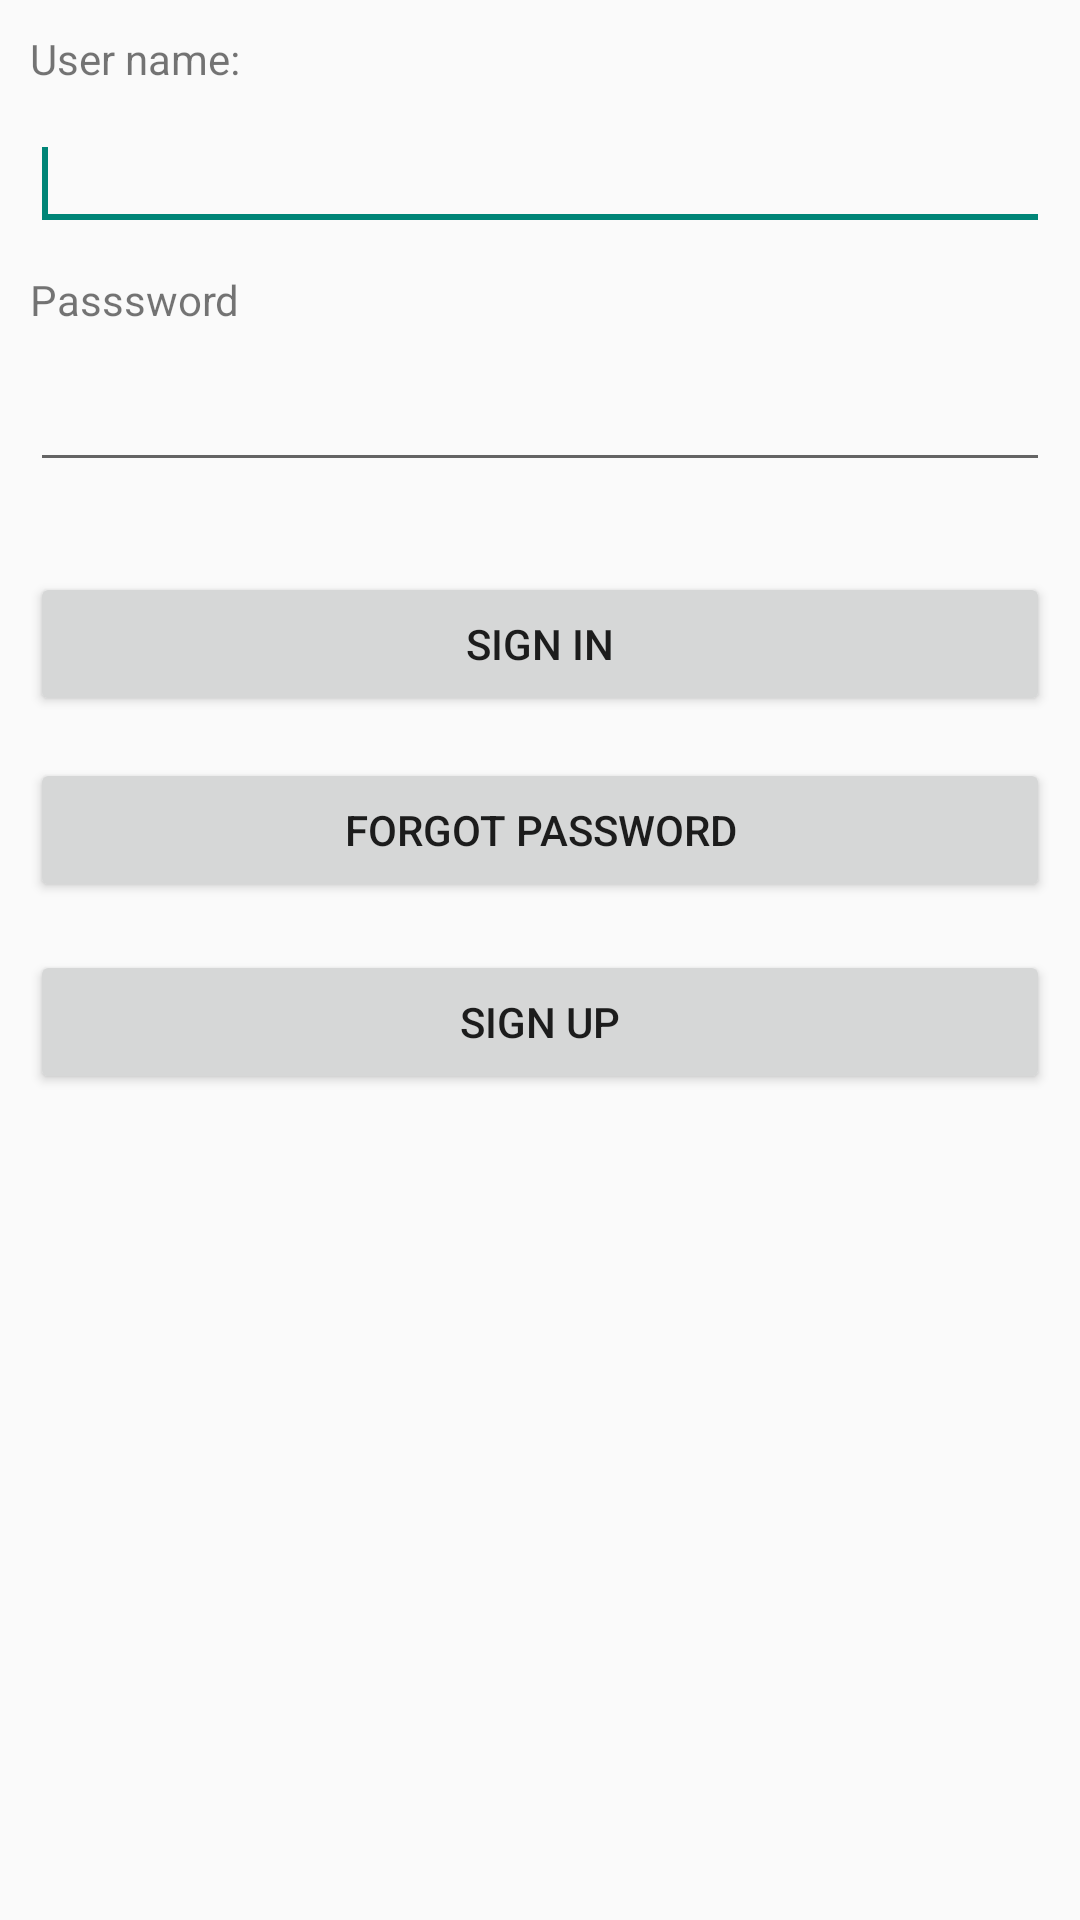

Here is an Android app screen rendered from its layout file. Give the layout XML and the strings, colors and styles it references.
<!-- AndroidManifest.xml: application theme AppTheme -->
<!-- res/layout/activity_login.xml -->
<RelativeLayout xmlns:android="http://schemas.android.com/apk/res/android"
    xmlns:tools="http://schemas.android.com/tools"
    android:layout_width="match_parent"
    android:layout_height="match_parent"
    android:paddingRight="10dp"
    android:paddingLeft="10dp"
    tools:context="${relativePackage}.${activityClass}"
   >

    <TextView
        android:id="@+id/usernameView"
        android:layout_width="wrap_content"
        android:layout_height="wrap_content"
        android:layout_alignParentLeft="true"
        android:layout_alignParentTop="true"
        android:layout_marginTop="10dp"
        android:text="User name:" />

    <EditText
        android:id="@+id/usernameEdit"
        android:layout_width="match_parent"
        android:layout_height="wrap_content"
        android:layout_alignParentLeft="true"
        android:inputType="text"
        android:layout_below="@+id/usernameView"
        android:layout_marginTop="10dp"
        android:ems="10" >

        <requestFocus />
    </EditText>

    <TextView
        android:id="@+id/passwordView"
        android:layout_width="wrap_content"
        android:layout_height="wrap_content"
        android:layout_below="@+id/usernameEdit"
        android:layout_alignParentLeft="true"
        android:layout_marginTop="10dp"
        android:text="Passsword" />

    <EditText
        android:id="@+id/passwordEdit"
        android:layout_width="match_parent"
        android:layout_height="wrap_content"
        android:layout_below="@+id/passwordView"
        android:layout_alignLeft="@+id/usernameEdit"
        android:layout_alignParentLeft="true"
        android:layout_marginTop="10dp"
        android:inputType="textPassword"
        android:ems="10" />

    <Button
        android:id="@+id/signin"
        android:layout_width="match_parent"
        android:layout_height="wrap_content"
        android:layout_below="@+id/passwordEdit"
        android:layout_marginTop="30dp"
        android:layout_centerHorizontal="true"
        android:text="Sign In"
        android:onClick="signin" />

    <Button
        android:id="@+id/forgot"
        android:layout_width="match_parent"
        android:layout_height="wrap_content"
        android:layout_below="@+id/signin"
        android:layout_marginTop="14dp"
        android:layout_centerHorizontal="true"
        android:text="Forgot Password" />

    <Button
        android:id="@+id/Register"
        android:layout_width="match_parent"
        android:layout_height="wrap_content"
        android:layout_alignLeft="@+id/forgot"
        android:layout_below="@+id/forgot"
        android:layout_marginTop="16dp"
        android:text="@string/register"
        android:onClick="signup" />

</RelativeLayout>
<!-- resources referenced by this layout -->
<resources>
  <string name="register">Sign up</string>
  <style name="AppTheme" parent="@style/Theme.AppCompat.Light.DarkActionBar">
          
      </style>
</resources>
